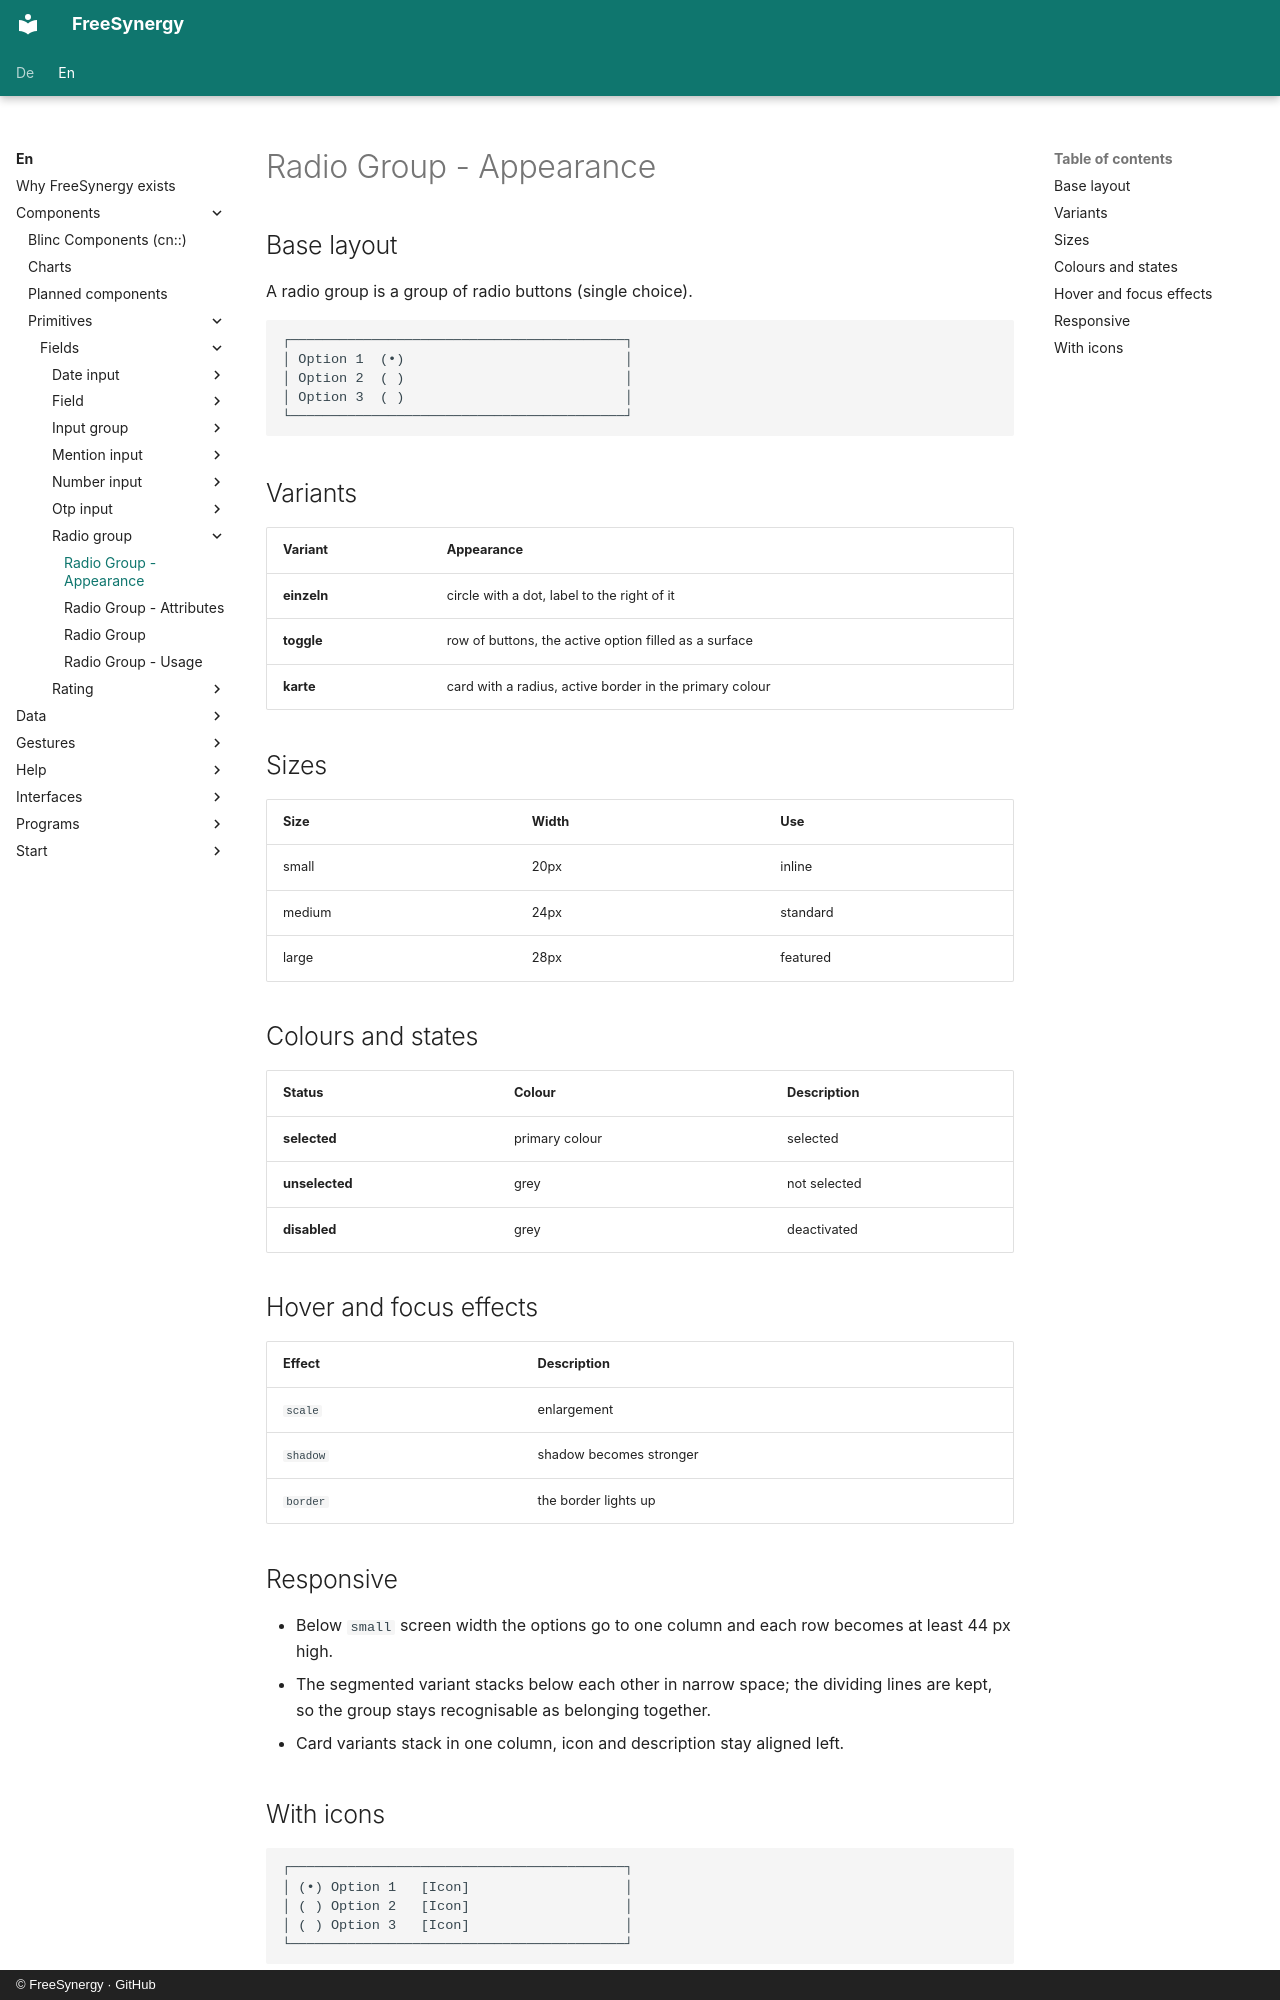

repository: FreeSynergy/fs-documentation · page: en/components/primitives/fields/radio-group/appearance/index.html · generator: mkdocs · copyright: © FreeSynergy · GitHub

# Radio Group - Appearance

## Base layout
A radio group is a group of radio buttons (single choice).

```
┌─────────────────────────────────────────┐
│ Option 1  (•)                           │
│ Option 2  ( )                           │
│ Option 3  ( )                           │
└─────────────────────────────────────────┘
```

## Variants

| Variant | Appearance |
|---------|------------|
| **einzeln** | circle with a dot, label to the right of it |
| **toggle** | row of buttons, the active option filled as a surface |
| **karte** | card with a radius, active border in the primary colour |

## Sizes

| Size | Width | Use |
|------|-------|-----|
| small | 20px | inline |
| medium | 24px | standard |
| large | 28px | featured |

## Colours and states

| Status | Colour | Description |
|--------|--------|-------------|
| **selected** | primary colour | selected |
| **unselected** | grey | not selected |
| **disabled** | grey | deactivated |

## Hover and focus effects

| Effect | Description |
|--------|-------------|
| `scale` | enlargement |
| `shadow` | shadow becomes stronger |
| `border` | the border lights up |

## Responsive

- Below `small` screen width the options go to one column and each row becomes at
  least 44 px high.
- The segmented variant stacks below each other in narrow space; the dividing lines
  are kept, so the group stays recognisable as belonging together.
- Card variants stack in one column, icon and description stay aligned left.
